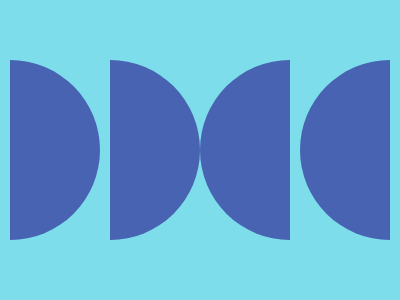

Write the HTML and CSS that draws this image.

<div class="left">
  <div></div>
  <div></div>
</div>
<div class="right">
  <div></div>
  <div></div>
</div>
<style>
  body {
    background: #7dddeb;
    display: flex;
    align-items: center;
    justify-content: center;
  }

  body > div {
    display: flex;
  }

  .left *,
  .right * {
    width: 100px;
    height: 180px;
    background: #4763b1;
    border-radius: 0 100px 100px 0;
    box-shadow: inset 10px 0 0 #7dddeb;
  }

  .right * {
    border-radius: 100px 0 0 100px;
    box-shadow: inset -10px 0 0 #7dddeb;
  }
</style>
